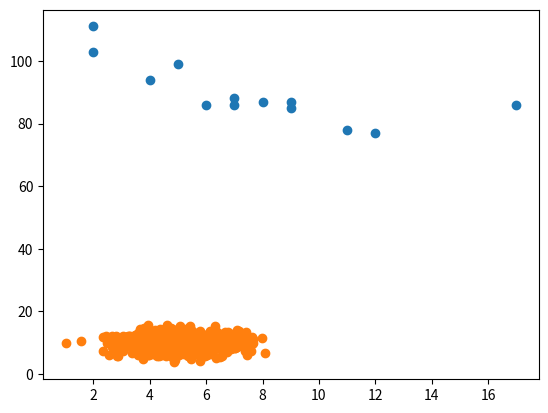

The script that saved this image:
import matplotlib.pyplot as plt
import numpy

x = [5,7,8,7,2,17,2,9,4,11,12,9,6]
y = [99,86,87,88,111,86,103,87,94,78,77,85,86]

plt.scatter(x, y)
plt.show()

#Un nuage de points avec 1000 points :
x = numpy.random.normal(5.0, 1.0, 1000)
y = numpy.random.normal(10.0, 2.0, 1000)

plt.scatter(x, y)
plt.show()